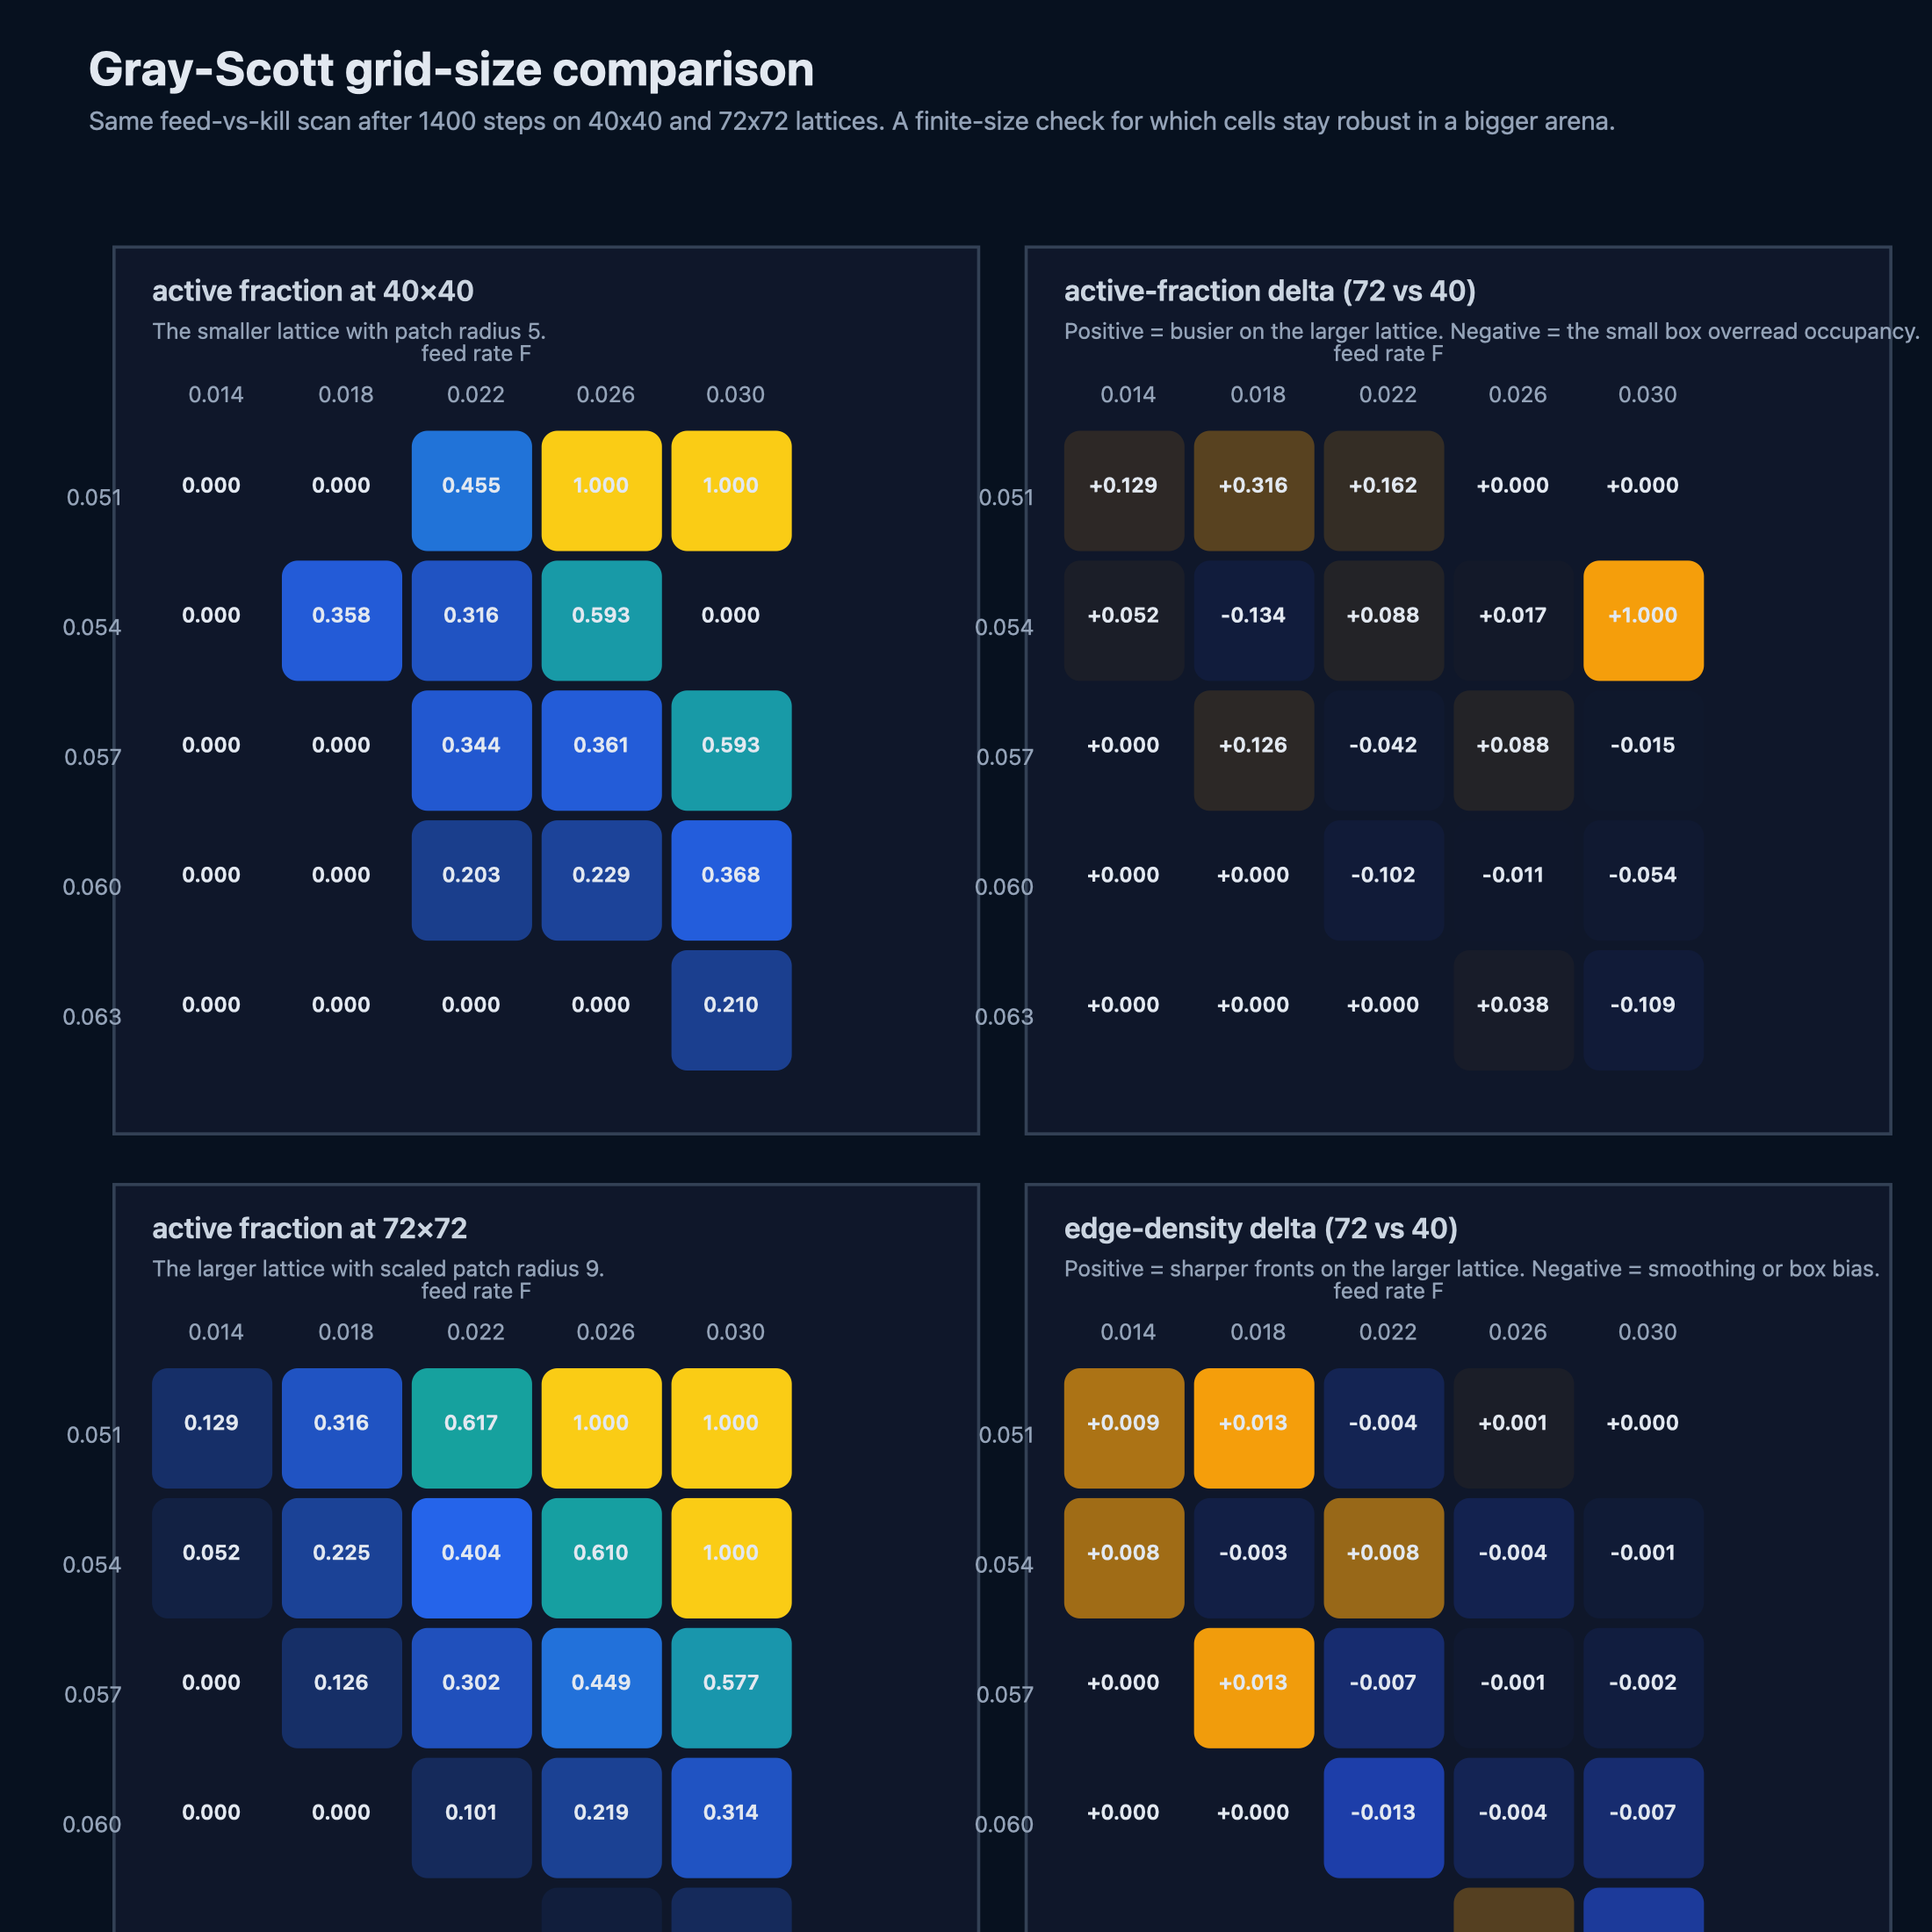

The data file committed next to this chart (first rows):
feed, kill, steps, small_size, large_size, small_patch_radius, large_patch_radius, small_active_fraction, large_active_fraction, active_fraction_delta, small_edge_density, large_edge_density, edge_density_delta, small_peak_v, large_peak_v
0.014, 0.051, 1400, 40, 72, 5, 9, 0.0, 0.1287, 0.1287, 9.681305718096793e-32, 0.009177, 0.009177, 8.404704479374662e-30, 0.3621
0.018, 0.051, 1400, 40, 72, 5, 9, 0.0, 0.3158, 0.3158, 1.1214213365802036e-32, 0.01342, 0.01342, 8.192651450089114e-31, 0.3408
0.022, 0.051, 1400, 40, 72, 5, 9, 0.455, 0.6165, 0.1615, 0.02463, 0.02049, -0.004147, 0.3903, 0.3762
0.026, 0.051, 1400, 40, 72, 5, 9, 1.0, 1.0, 0.0, 0.0002232, 0.0009393, 0.0007161, 0.2388, 0.2241
0.03, 0.051, 1400, 40, 72, 5, 9, 1.0, 1.0, 0.0, 1.073386268818019e-07, 1.540001784085342e-06, 1.43266315720354e-06, 0.2507, 0.2508
0.014, 0.054, 1400, 40, 72, 5, 9, 0.0, 0.05228, 0.05228, 4.207489874797328e-25, 0.008487, 0.008487, 8.664317580374134e-23, 0.2668
0.018, 0.054, 1400, 40, 72, 5, 9, 0.3581, 0.2245, -0.1336, 0.02287, 0.02016, -0.002703, 0.3447, 0.3397
0.022, 0.054, 1400, 40, 72, 5, 9, 0.3156, 0.4035, 0.08792, 0.01615, 0.02415, 0.008004, 0.2902, 0.5306
0.026, 0.054, 1400, 40, 72, 5, 9, 0.5925, 0.61, 0.01745, 0.02535, 0.02162, -0.003734, 0.3683, 0.3098
0.03, 0.054, 1400, 40, 72, 5, 9, 0.0, 1.0, 1.0, 0.00177, 0.0005753, -0.001194, 0.1468, 0.224
0.014, 0.057, 1400, 40, 72, 5, 9, 0.0, 0.0, 0.0, 2.0617772363262347e-43, 3.8120636953132866e-36, 3.812063489135563e-36, 3.005186351146092e-41, 2.830230864551517e-34
0.018, 0.057, 1400, 40, 72, 5, 9, 0.0, 0.1264, 0.1264, 4.267676884587427e-13, 0.0132, 0.0132, 2.2754451207635895e-11, 0.3325
0.022, 0.057, 1400, 40, 72, 5, 9, 0.3444, 0.3025, -0.04191, 0.02871, 0.02179, -0.006925, 0.3427, 0.3555
0.026, 0.057, 1400, 40, 72, 5, 9, 0.3613, 0.4495, 0.08821, 0.02518, 0.0245, -0.0006888, 0.3113, 0.3226
0.03, 0.057, 1400, 40, 72, 5, 9, 0.5925, 0.5774, -0.01515, 0.02533, 0.02325, -0.002083, 0.3251, 0.3166
0.014, 0.06, 1400, 40, 72, 5, 9, 0.0, 0.0, 0.0, 3.668416470572197e-47, 4.987665426923761e-47, 1.319248956351564e-47, 4.844256064444196e-45, 3.822207518443805e-45
0.018, 0.06, 1400, 40, 72, 5, 9, 0.0, 0.0, 0.0, 1.169946687292456e-48, 1.2057658309310809e-47, 1.0887711622018353e-47, 1.4913058504867072e-46, 9.17122656259527e-46
0.022, 0.06, 1400, 40, 72, 5, 9, 0.2031, 0.1015, -0.1017, 0.02151, 0.008683, -0.01282, 0.3315, 0.3089
0.026, 0.06, 1400, 40, 72, 5, 9, 0.2294, 0.2186, -0.01082, 0.0227, 0.01847, -0.004227, 0.3325, 0.3527
0.03, 0.06, 1400, 40, 72, 5, 9, 0.3681, 0.314, -0.05408, 0.02828, 0.02129, -0.006994, 0.3586, 0.3667
0.014, 0.063, 1400, 40, 72, 5, 9, 0.0, 0.0, 0.0, 7.73634882181628e-50, 9.749979641044757e-50, 2.0136308192284778e-50, 9.93175814621695e-48, 7.470332508114637e-48
0.018, 0.063, 1400, 40, 72, 5, 9, 0.0, 0.0, 0.0, 6.040159053971776e-52, 7.195401980288827e-52, 1.1552429263170513e-52, 7.560551328040359e-50, 5.509583131190592e-50
0.022, 0.063, 1400, 40, 72, 5, 9, 0.0, 0.0, 0.0, 6.869436643052256e-54, 9.186834173300192e-54, 2.317397530247936e-54, 8.329258662199706e-52, 7.025753987242024e-52
0.026, 0.063, 1400, 40, 72, 5, 9, 0.0, 0.03762, 0.03762, 1.8997146837423753e-55, 0.004111, 0.004111, 2.1960536868449075e-53, 0.3362
0.03, 0.063, 1400, 40, 72, 5, 9, 0.21, 0.1011, -0.1089, 0.02092, 0.009618, -0.0113, 0.3522, 0.3614
